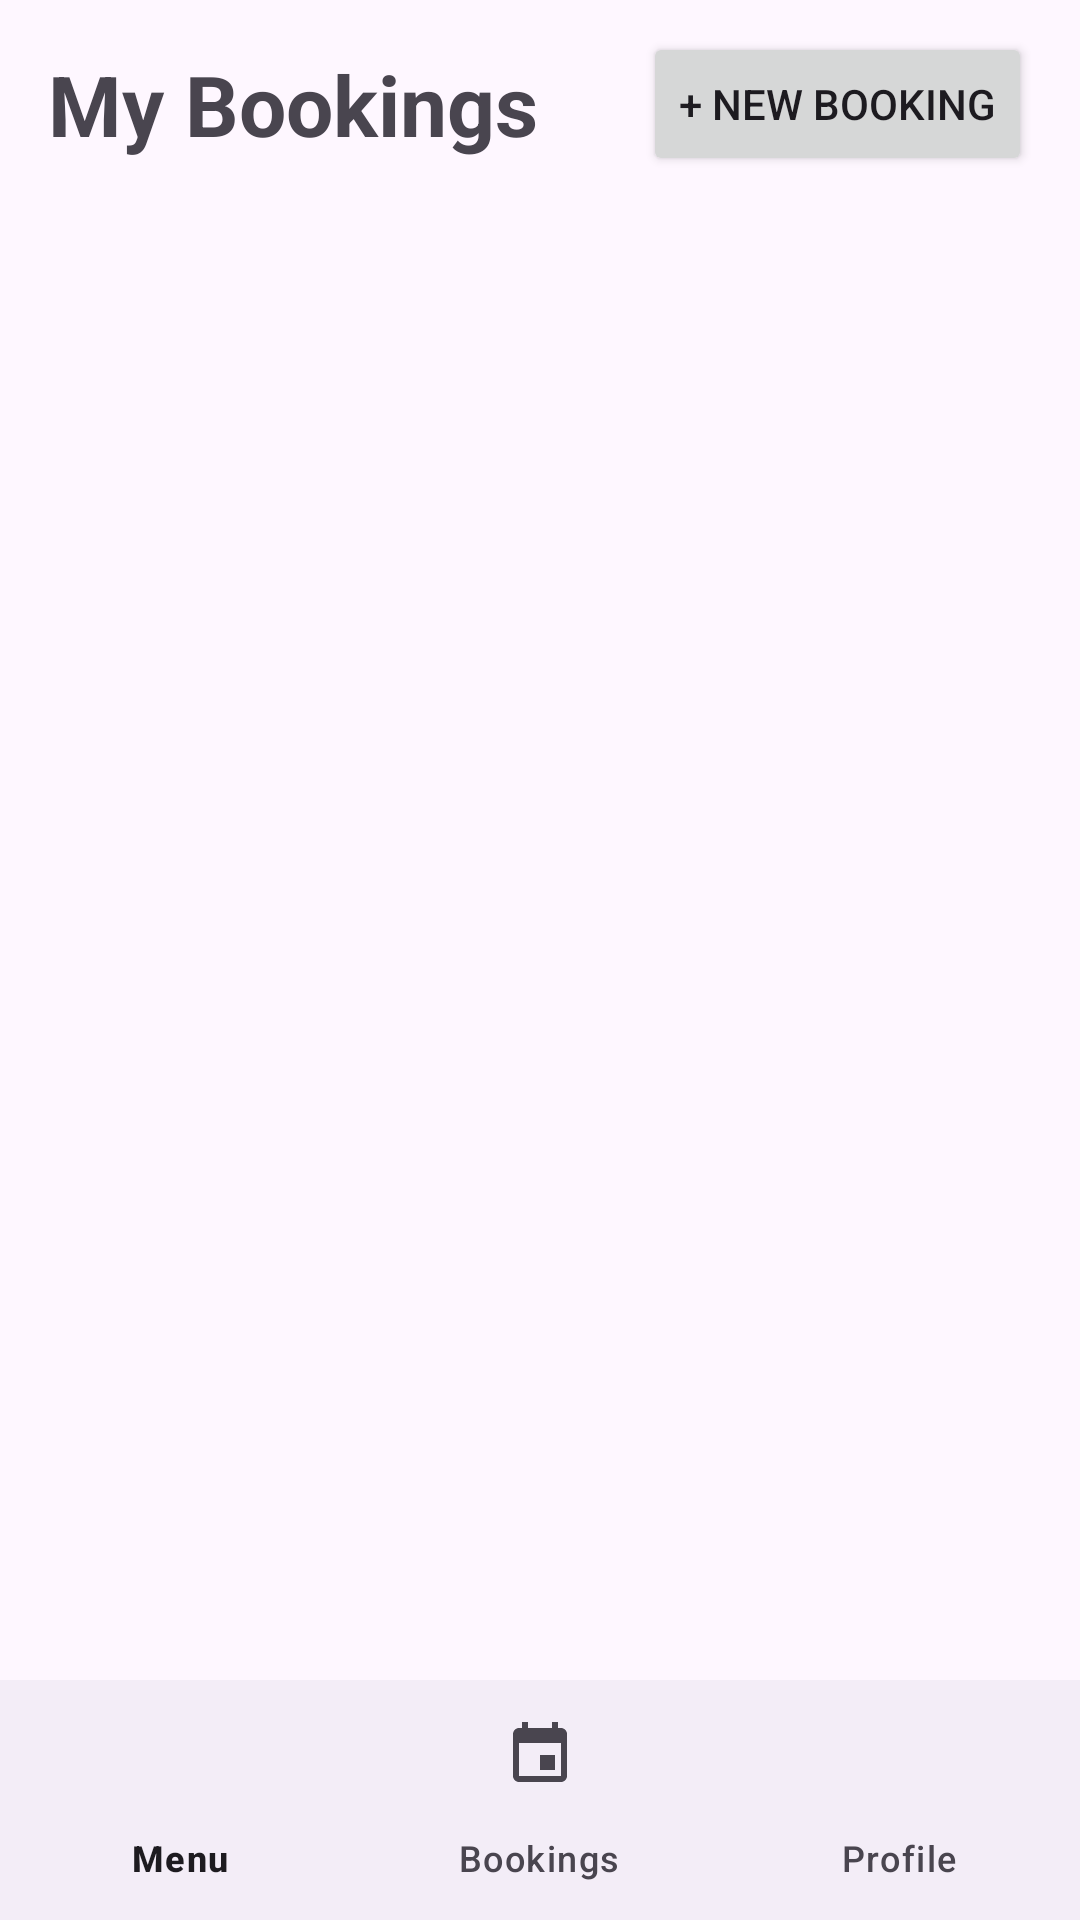

Android layout source for this screen:
<!-- AndroidManifest.xml: application theme Theme.RestaurantApp -->
<!-- res/layout/d_my_bookings.xml -->
<?xml version="1.0" encoding="utf-8"?>
<androidx.constraintlayout.widget.ConstraintLayout
    xmlns:android="http://schemas.android.com/apk/res/android"
    xmlns:app="http://schemas.android.com/apk/res-auto"
    xmlns:tools="http://schemas.android.com/tools"
    android:layout_width="match_parent"
    android:layout_height="match_parent">
<TextView
    android:id="@+id/tv_title"
    android:layout_width="wrap_content"
    android:layout_height="wrap_content"
    android:text="My Bookings"
    android:textSize="28sp"
    android:textStyle="bold"
    android:layout_margin="16dp"
    app:layout_constraintTop_toTopOf="parent"
    app:layout_constraintStart_toStartOf="parent"/>
<Button
    android:id="@+id/btn_new_booking"
    android:layout_width="wrap_content"
    android:layout_height="wrap_content"
    android:text="+ New Booking"
    android:layout_marginEnd="16dp"
    app:layout_constraintEnd_toEndOf="parent"
    app:layout_constraintTop_toTopOf="@id/tv_title"
    app:layout_constraintBottom_toBottomOf="@id/tv_title"/>
<TextView
    android:id="@+id/tvEmpty"
    android:layout_width="wrap_content"
    android:layout_height="wrap_content"
    android:text="No upcoming bookings."
    android:visibility="gone"
    app:layout_constraintTop_toTopOf="parent"
    app:layout_constraintBottom_toBottomOf="parent"
    app:layout_constraintStart_toStartOf="parent"
    app:layout_constraintEnd_toEndOf="parent"/>
<androidx.recyclerview.widget.RecyclerView
    android:id="@+id/rv_bookings"
    android:layout_width="match_parent"
    android:layout_height="0dp"
    android:padding="8dp"
    android:layout_marginTop="8dp"
    app:layoutManager="androidx.recyclerview.widget.LinearLayoutManager"
    app:layout_constraintTop_toBottomOf="@id/tv_title"
    app:layout_constraintBottom_toTopOf="@id/bottom_navigation"
    tools:listitem="@layout/item_reservation"/>
<com.google.android.material.bottomnavigation.BottomNavigationView
    android:id="@+id/bottom_navigation"
    android:layout_width="match_parent"
    android:layout_height="wrap_content"
    app:layout_constraintBottom_toBottomOf="parent"
    app:menu="@menu/guest_bottom_nav_menu" />
</androidx.constraintlayout.widget.ConstraintLayout>
<!-- res/layout/item_reservation.xml (included above) -->
<?xml version="1.0" encoding="utf-8"?>
<androidx.cardview.widget.CardView xmlns:android="http://schemas.android.com/apk/res/android"
    xmlns:app="http://schemas.android.com/apk/res-auto"
    android:layout_width="match_parent"
    android:layout_height="wrap_content"
    android:layout_margin="8dp"
    app:cardCornerRadius="8dp"
    app:cardElevation="4dp">

    <androidx.constraintlayout.widget.ConstraintLayout
        android:layout_width="match_parent"
        android:layout_height="wrap_content"
        android:padding="16dp">

        <TextView
            android:id="@+id/tvGuestName"
            android:layout_width="0dp"
            android:layout_height="wrap_content"
            android:text="John Smith"
            android:textStyle="bold"
            android:textSize="16sp"
            app:layout_constraintStart_toStartOf="parent"
            app:layout_constraintEnd_toEndOf="parent"
            app:layout_constraintTop_toTopOf="parent" />

        <TextView
            android:id="@+id/tvDetails"
            android:layout_width="0dp"
            android:layout_height="wrap_content"
            android:layout_marginTop="4dp"
            android:text="7:00 PM • Table 5"
            android:textSize="14sp"
            app:layout_constraintStart_toStartOf="parent"
            app:layout_constraintEnd_toEndOf="parent"
            app:layout_constraintTop_toBottomOf="@id/tvGuestName" />

        <TextView
            android:id="@+id/btnViewDetails"
            android:layout_width="wrap_content"
            android:layout_height="wrap_content"
            android:layout_marginTop="12dp"
            android:text="@string/action_view_details"
            android:textColor="?attr/colorPrimary"
            android:clickable="true"
            android:focusable="true"
            app:layout_constraintStart_toStartOf="parent"
            app:layout_constraintTop_toBottomOf="@id/tvDetails" />

        <TextView
            android:id="@+id/btnCancel"
            android:layout_width="wrap_content"
            android:layout_height="wrap_content"
            android:layout_marginStart="16dp"
            android:layout_marginTop="12dp"
            android:text="@string/action_cancel"
            android:textColor="?attr/colorError"
            android:clickable="true"
            android:focusable="true"
            app:layout_constraintStart_toEndOf="@id/btnViewDetails"
            app:layout_constraintTop_toBottomOf="@id/tvDetails" />

    </androidx.constraintlayout.widget.ConstraintLayout>
</androidx.cardview.widget.CardView>
<!-- resources referenced by this layout -->
<resources>
  <string name="action_cancel">[Cancel]</string>
  <string name="action_view_details">[View Details]</string>
  <style name="Theme.RestaurantApp" parent="Theme.Material3.DayNight.NoActionBar">
          
          
      </style>
</resources>
